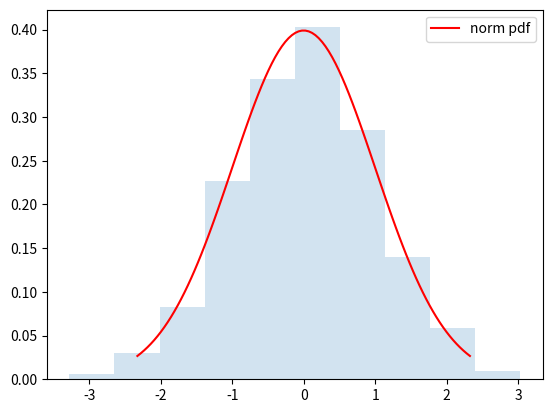

Here is the Python script that generated this plot:
import numpy as np
import matplotlib.pyplot as plt
import scipy.stats as stats

loc, scale = 0, 1
x = np.linspace(stats.norm.ppf(0.01, loc, scale), stats.norm.ppf(0.99, loc, scale), 100)
plt.plot(x, stats.norm.pdf(x), "r-", label = "norm pdf")

# 產生1000個標準常態分佈亂數
r = stats.norm.rvs(size = 1000)
# 將1000個亂數繪製成直方圖 (透明度為0.2)
plt.hist(r, density = True, histtype = "stepfilled", alpha = 0.2)
# 顯示圖例
plt.legend()
plt.show()